Run: headless pygame with SDL's dummy video driver; simulated clock (each Clock.tick advances the game by its frame time, no real sleeping); random seed 0; keys injected as events and as key.get_pressed() state; no mouse input.
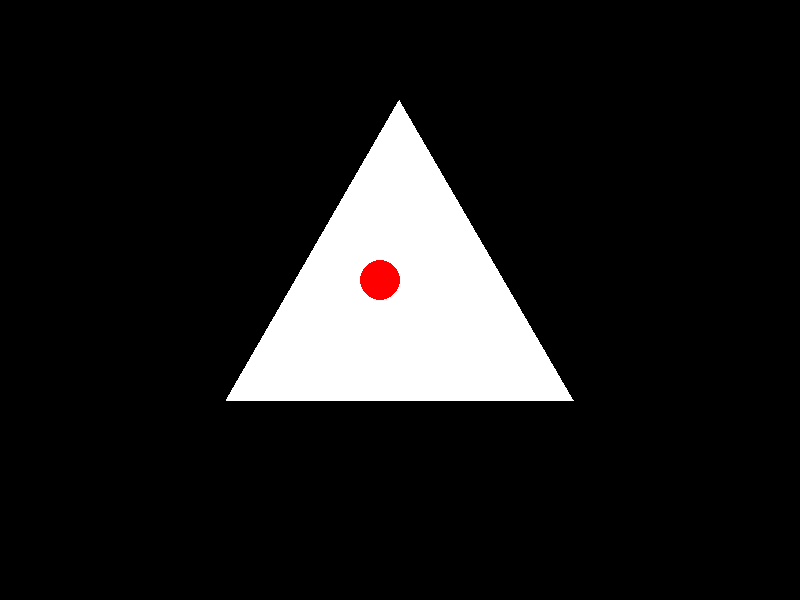
Frame 1 of 4 · flips 1–60 · no input
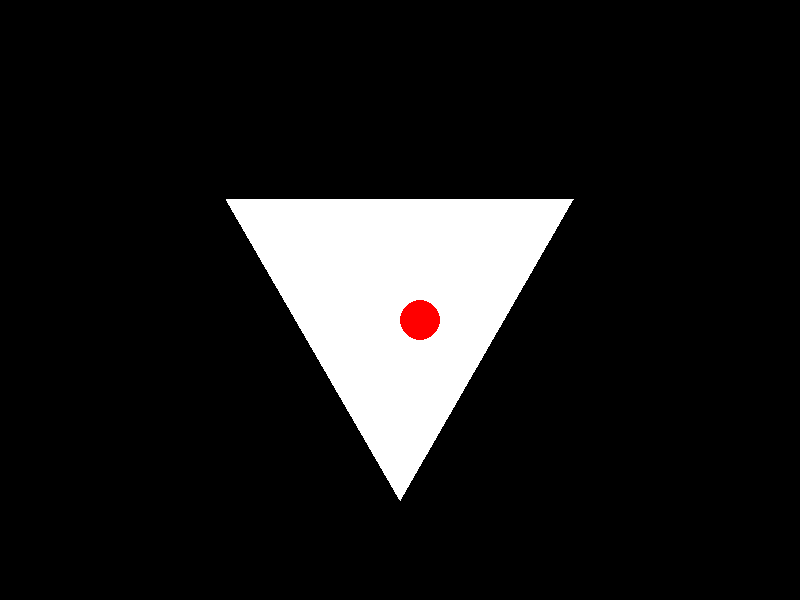
Frame 2 of 4 · flips 61–180 · tapped SPACE, RETURN · held RIGHT (→), D
Frame 3 of 4 · flips 181–300 · held DOWN (↓), S · screen same as frame 1, image omitted
Frame 4 of 4 · flips 301–420 · held LEFT (←), A, UP (↑), W · screen same as frame 2, image omitted

The pygame program that drew these frames:

import pygame
import math
import sys

# Window dimensions
WIDTH, HEIGHT = 800, 600

# Colors
RED = (255, 0, 0)
WHITE = (255, 255, 255)

class Ball:
    def __init__(self):
        self.x = WIDTH // 2
        self.y = HEIGHT // 2
        self.radius = 20
        self.velocity_x = 5
        self.velocity_y = 5

    def update(self):
        self.x += self.velocity_x
        self.y += self.velocity_y

        if self.x - self.radius < 0 or self.x + self.radius > WIDTH:
            self.velocity_x *= -1
        if self.y - self.radius < 0 or self.y + self.radius > HEIGHT:
            self.velocity_y *= -1

    def draw(self, screen):
        pygame.draw.circle(screen, RED, (self.x, self.y), self.radius)

class Triangle:
    def __init__(self):
        self.x = WIDTH // 2
        self.y = HEIGHT // 2
        self.size = 200
        self.angle = 0

    def update(self):
        self.angle += 0.5

    def draw(self, screen):
        points = []
        for i in range(3):
            angle = math.radians(self.angle + i * 120)
            px = self.x + self.size * math.cos(angle)
            py = self.y + self.size * math.sin(angle)
            points.append((px, py))
        pygame.draw.polygon(screen, WHITE, points)

def main():
    pygame.init()
    screen = pygame.display.set_mode((WIDTH, HEIGHT))
    clock = pygame.time.Clock()

    ball = Ball()
    triangle = Triangle()

    running = True
    while running:
        for event in pygame.event.get():
            if event.type == pygame.QUIT:
                running = False

        screen.fill((0, 0, 0))

        triangle.update()
        triangle.draw(screen)

        ball.update()

        # Collision detection with triangle
        points = []
        for i in range(3):
            angle = math.radians(triangle.angle + i * 120)
            px = triangle.x + triangle.size * math.cos(angle)
            py = triangle.y + triangle.size * math.sin(angle)
            points.append((px, py))

        inside = False
        n = len(points)
        p1x, p1y = points[0]
        for i in range(n + 1):
            p2x, p2y = points[i % n]
            if ball.y > min(p1y, p2y):
                if ball.y <= max(p1y, p2y):
                    if ball.x <= max(p1x, p2x):
                        if p1y != p2y:
                            xinters = (ball.y - p1y) * (p2x - p1x) / (p2y - p1y) + p1x
                        if p1x == p2x or ball.x <= xinters:
                            inside = not inside
            p1x, p1y = p2x, p2y

        if not inside:
            # Bounce off triangle
            normal_x = ball.x - triangle.x
            normal_y = ball.y - triangle.y
            length = math.sqrt(normal_x ** 2 + normal_y ** 2)
            normal_x /= length
            normal_y /= length
            dot_product = ball.velocity_x * normal_x + ball.velocity_y * normal_y
            ball.velocity_x -= 2 * dot_product * normal_x
            ball.velocity_y -= 2 * dot_product * normal_y

        ball.draw(screen)

        pygame.display.flip()
        clock.tick(60)

    pygame.quit()
    sys.exit()

if __name__ == "__main__":
    main()
